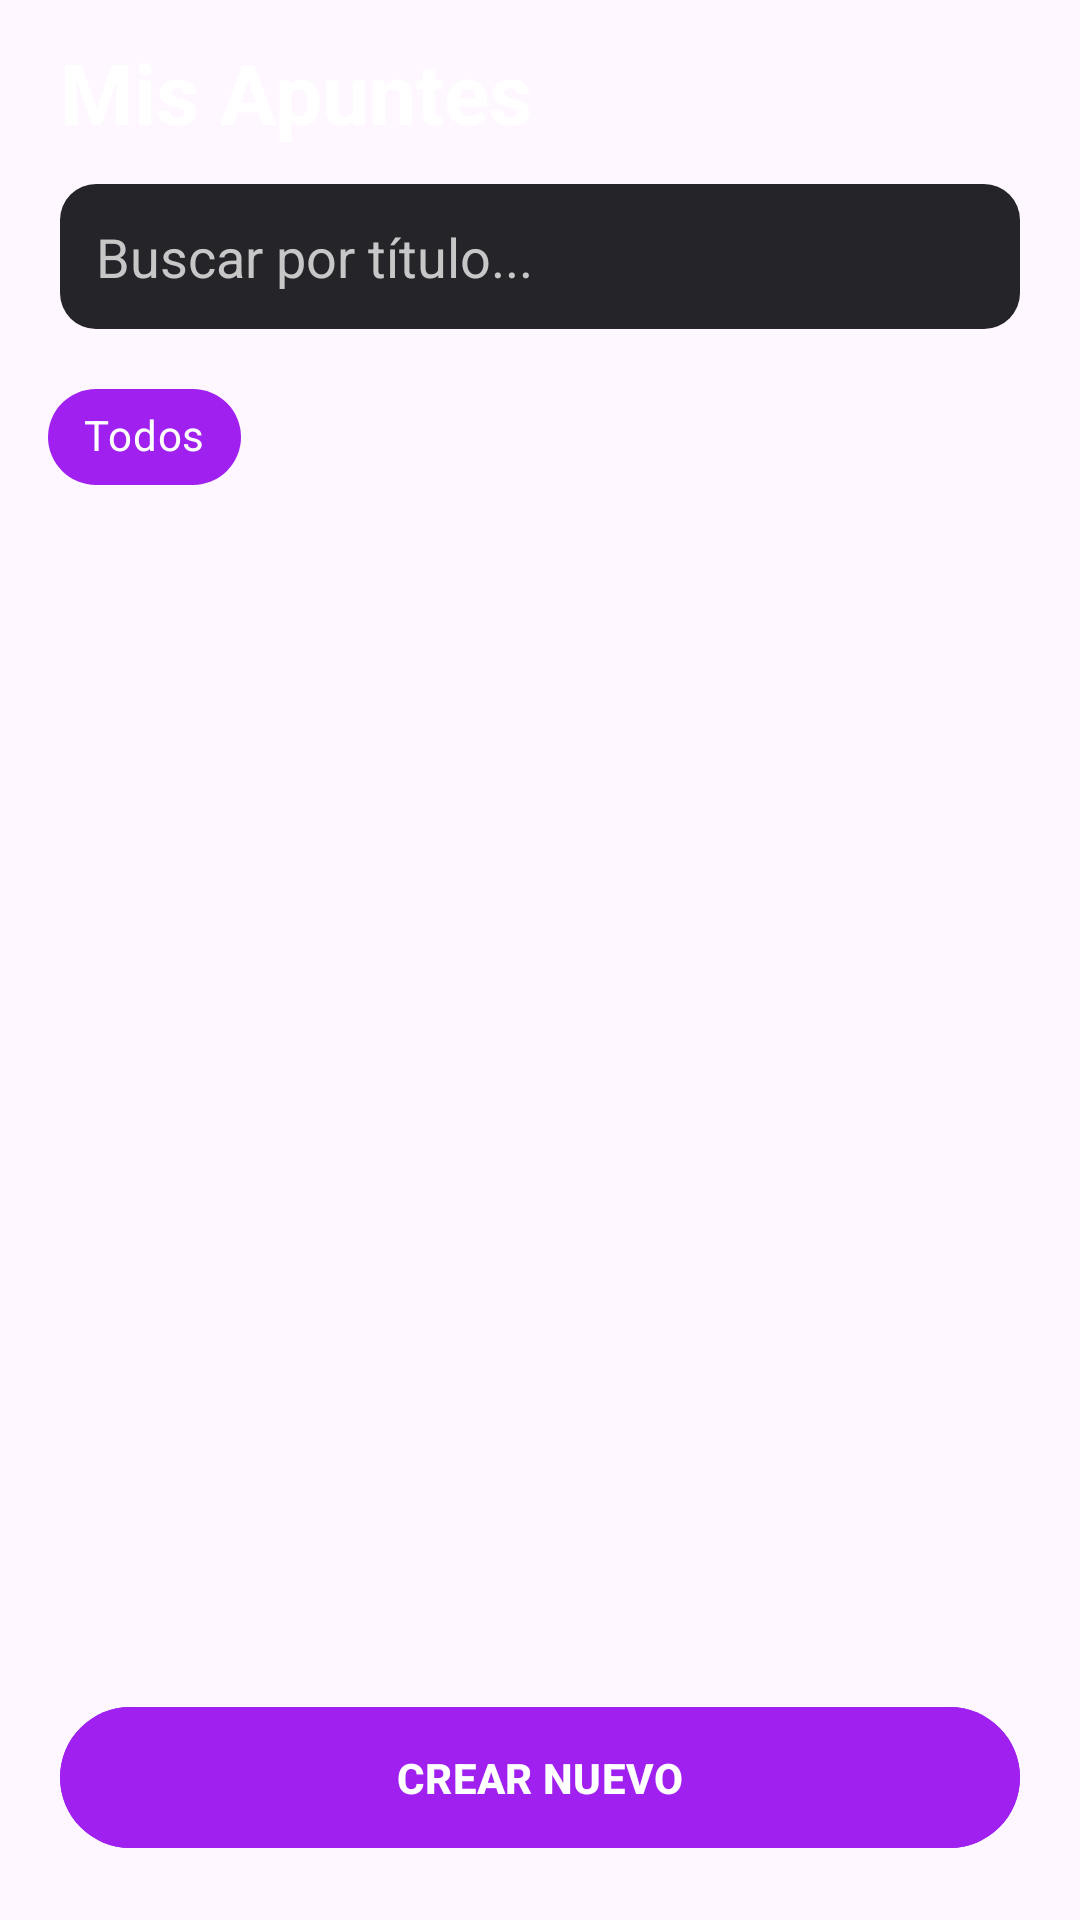

Here is an Android app screen rendered from its layout file. Give the layout XML and the strings, colors and styles it references.
<!-- AndroidManifest.xml: application theme Theme.AprendeAprueba -->
<!-- res/layout/fragment_apuntes.xml -->
<?xml version="1.0" encoding="utf-8"?>
<androidx.constraintlayout.widget.ConstraintLayout xmlns:android="http://schemas.android.com/apk/res/android"
    xmlns:app="http://schemas.android.com/apk/res-auto"
    android:layout_width="match_parent"
    android:layout_height="match_parent"
    android:fitsSystemWindows="true">

    <TextView
        android:id="@+id/tvHeaderTitle"
        android:layout_width="wrap_content"
        android:layout_height="wrap_content"
        android:layout_marginStart="20dp"
        android:layout_marginTop="12dp"
        android:textColor="#FFFFFF"
        android:text="Mis Apuntes"
        android:textSize="28sp"
        android:textStyle="bold"
        app:layout_constraintStart_toStartOf="parent"
        app:layout_constraintTop_toTopOf="parent" />

    <EditText
        android:id="@+id/etSearch"
        android:layout_width="0dp"
        android:layout_height="wrap_content"
        android:layout_marginHorizontal="20dp"
        android:layout_marginTop="12dp"
        android:background="@drawable/bg_search_input"
        android:hint="Buscar por título..."
        android:padding="12dp"
        android:textColor="#FFFFFF"
        android:textColorHint="#C7C7C7"
        app:layout_constraintEnd_toEndOf="parent"
        app:layout_constraintStart_toStartOf="parent"
        app:layout_constraintTop_toBottomOf="@id/tvHeaderTitle" />

    <HorizontalScrollView
        android:id="@+id/svCategories"
        android:layout_width="match_parent"
        android:layout_height="wrap_content"
        android:layout_marginTop="12dp"
        android:paddingHorizontal="16dp"
        android:scrollbars="none"
        app:layout_constraintTop_toBottomOf="@id/etSearch">

        <com.google.android.material.chip.ChipGroup
            android:id="@+id/chipGroupCategorias"
            android:layout_width="wrap_content"
            android:layout_height="wrap_content"
            app:singleSelection="true"
            app:selectionRequired="true">

            <com.google.android.material.chip.Chip
                android:id="@+id/chipAll"
                style="@style/Widget.MaterialComponents.Chip.Choice"
                android:layout_width="wrap_content"
                android:layout_height="wrap_content"
                android:text="Todos"
                android:checked="true"
                app:chipBackgroundColor="@drawable/chip_state_color"
                android:textColor="@android:color/white"/>

        </com.google.android.material.chip.ChipGroup>
    </HorizontalScrollView>

    <androidx.recyclerview.widget.RecyclerView
        android:id="@+id/rvItems"
        android:layout_width="0dp"
        android:layout_height="0dp"
        android:layout_marginTop="8dp"
        android:padding="8dp"
        app:layout_constraintBottom_toTopOf="@id/btnActionPrincipal"
        app:layout_constraintEnd_toEndOf="parent"
        app:layout_constraintStart_toStartOf="parent"
        app:layout_constraintTop_toBottomOf="@id/svCategories" />

    <com.google.android.material.button.MaterialButton
        android:id="@+id/btnActionPrincipal"
        android:layout_width="0dp"
        android:layout_height="wrap_content"
        android:layout_margin="20dp"
        android:backgroundTint="#A020F0"
        android:padding="14dp"
        android:text="CREAR NUEVO"
        android:textColor="@android:color/white"
        android:textStyle="bold"
        app:cornerRadius="24dp"
        app:layout_constraintBottom_toBottomOf="parent"
        app:layout_constraintEnd_toEndOf="parent"
        app:layout_constraintStart_toStartOf="parent" />

</androidx.constraintlayout.widget.ConstraintLayout>
<!-- resources referenced by this layout -->
<resources>
  <!-- drawable bg_search_input (drawable) -->
  <?xml version="1.0" encoding="utf-8"?>
  <shape xmlns:android="http://schemas.android.com/apk/res/android">
      <solid android:color="#252429" />
      <corners android:radius="12dp" />
  </shape>
  <!-- drawable chip_state_color (drawable) -->
  <?xml version="1.0" encoding="utf-8"?>
  <selector xmlns:android="http://schemas.android.com/apk/res/android">
      <item android:state_checked="true" android:color="#A020F0" />
      <item android:color="#444444" />
  </selector>
  <style name="Theme.AprendeAprueba" parent="Theme.Material3.DayNight.NoActionBar">
          <item name="colorPrimary">#A020F0</item>
          <item name="colorOnPrimary">@android:color/white</item>
  
          <item name="colorSurface">#FFFFFF</item>
          <item name="colorOnSurface">#1C1B1F</item>
          <item name="colorSurfaceVariant">#E7E0EC</item>
  
          <item name="listPopupWindowStyle">@style/Widget.Material3.PopupMenu.ListPopupWindow</item>
      </style>
</resources>
